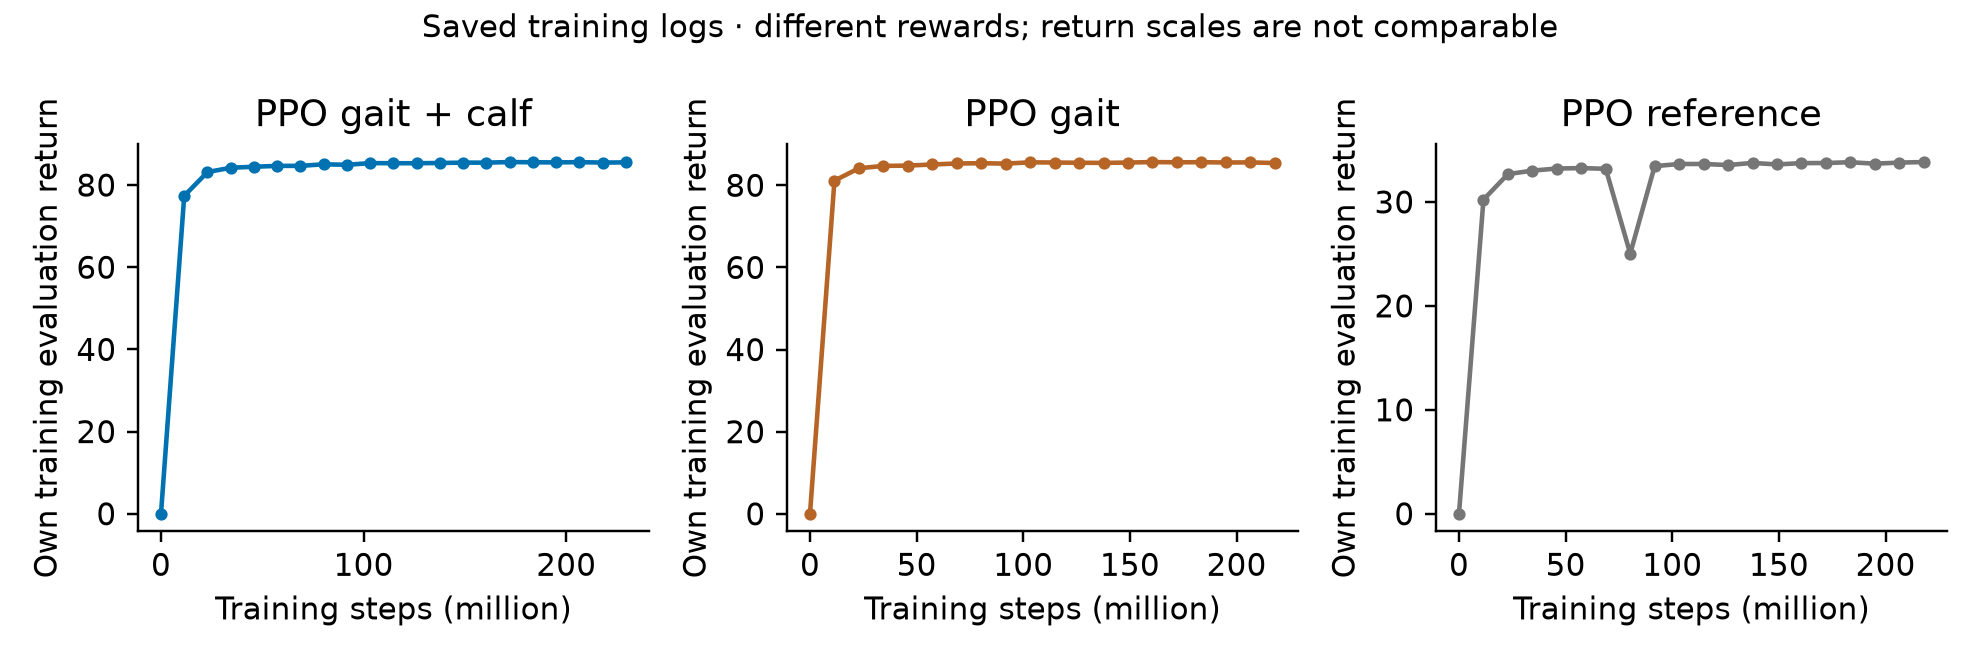

Source data for this figure (header and first rows):
controller, step, training_eval_reward, training_eval_reward_std, training_eval_episode_length, wall_time_s
ppo_calf, 0, 0.003121, 0.005405, 27.5, 38.83
ppo_calf, 11468800, 77.37, 0.1024, 1000, 311.4
ppo_calf, 22937600, 83.16, 0.1118, 1000, 537.3
ppo_calf, 34406400, 84.21, 0.07479, 1000, 763.4
ppo_calf, 45875200, 84.46, 0.1906, 1000, 971.7
ppo_calf, 57344000, 84.66, 0.1475, 1000, 1180
ppo_calf, 68812800, 84.67, 0.1388, 1000, 1389
ppo_calf, 80281600, 85.05, 0.09262, 1000, 1597
ppo_calf, 91750400, 84.93, 0.1357, 1000, 1805
ppo_calf, 103219200, 85.34, 0.1056, 1000, 2013
ppo_calf, 114688000, 85.32, 0.1795, 1000, 2221
ppo_calf, 126156800, 85.31, 0.1275, 1000, 2433
ppo_calf, 137625600, 85.37, 0.1356, 1000, 2649
ppo_calf, 149094400, 85.46, 0.2341, 1000, 2865
ppo_calf, 160563200, 85.45, 0.08406, 1000, 3078
ppo_calf, 172032000, 85.6, 0.03186, 1000, 3290
ppo_calf, 183500800, 85.54, 0.1093, 1000, 3503
ppo_calf, 194969600, 85.51, 0.1092, 1000, 3713
ppo_calf, 206438400, 85.58, 0.1848, 1000, 3923
ppo_calf, 217907200, 85.47, 0.1448, 1000, 4134
ppo_calf, 229376000, 85.52, 0.06597, 1000, 4343
ppo_gait, 0, 0.02264, 0.01512, 24.0, 40.76
ppo_gait, 11468800, 81.13, 0.164, 1000, 322.2
ppo_gait, 22937600, 84.14, 0.04572, 1000, 554.9
ppo_gait, 34406400, 84.72, 0.1154, 1000, 784.7
ppo_gait, 45875200, 84.79, 0.1556, 1000, 992.4
ppo_gait, 57344000, 85.06, 0.1793, 1000, 1201
ppo_gait, 68812800, 85.31, 0.1004, 1000, 1413
ppo_gait, 80281600, 85.37, 0.03683, 1000, 1627
ppo_gait, 91750400, 85.27, 0.1217, 1000, 1844
ppo_gait, 103219200, 85.59, 0.09307, 1000, 2062
ppo_gait, 114688000, 85.54, 0.1534, 1000, 2274
ppo_gait, 126156800, 85.48, 0.1383, 1000, 2486
ppo_gait, 137625600, 85.45, 0.106, 1000, 2698
ppo_gait, 149094400, 85.53, 0.1114, 1000, 2910
ppo_gait, 160563200, 85.65, 0.0316, 1000, 3121
ppo_gait, 172032000, 85.58, 0.1054, 1000, 3333
ppo_gait, 183500800, 85.62, 0.0854, 1000, 3545
ppo_gait, 194969600, 85.55, 0.1087, 1000, 3757
ppo_gait, 206438400, 85.57, 0.1554, 1000, 3974
ppo_gait, 217907200, 85.42, 0.07599, 1000, 4198
ppo_reference, 0, 0.002087, 0.003614, 29.5, 39.79
ppo_reference, 11468800, 30.22, 0.05261, 1000, 315
ppo_reference, 22937600, 32.68, 0.0342, 1000, 542.2
ppo_reference, 34406400, 33.01, 0.01243, 1000, 770.1
ppo_reference, 45875200, 33.21, 0.05398, 1000, 980.1
ppo_reference, 57344000, 33.26, 0.07774, 1000, 1191
ppo_reference, 68812800, 33.19, 0.08729, 1000, 1401
ppo_reference, 80281600, 25.03, 14.45, 759.2, 1612
ppo_reference, 91750400, 33.44, 0.04031, 1000, 1823
ppo_reference, 103219200, 33.65, 0.01939, 1000, 2033
ppo_reference, 114688000, 33.65, 0.05978, 1000, 2244
ppo_reference, 126156800, 33.55, 0.07168, 1000, 2454
ppo_reference, 137625600, 33.75, 0.03279, 1000, 2666
ppo_reference, 149094400, 33.61, 0.06558, 1000, 2877
ppo_reference, 160563200, 33.73, 0.02812, 1000, 3087
ppo_reference, 172032000, 33.74, 0.02003, 1000, 3298
ppo_reference, 183500800, 33.82, 0.05807, 1000, 3508
ppo_reference, 194969600, 33.68, 0.03146, 1000, 3719
ppo_reference, 206438400, 33.78, 0.0643, 1000, 3929
... 1 more rows
